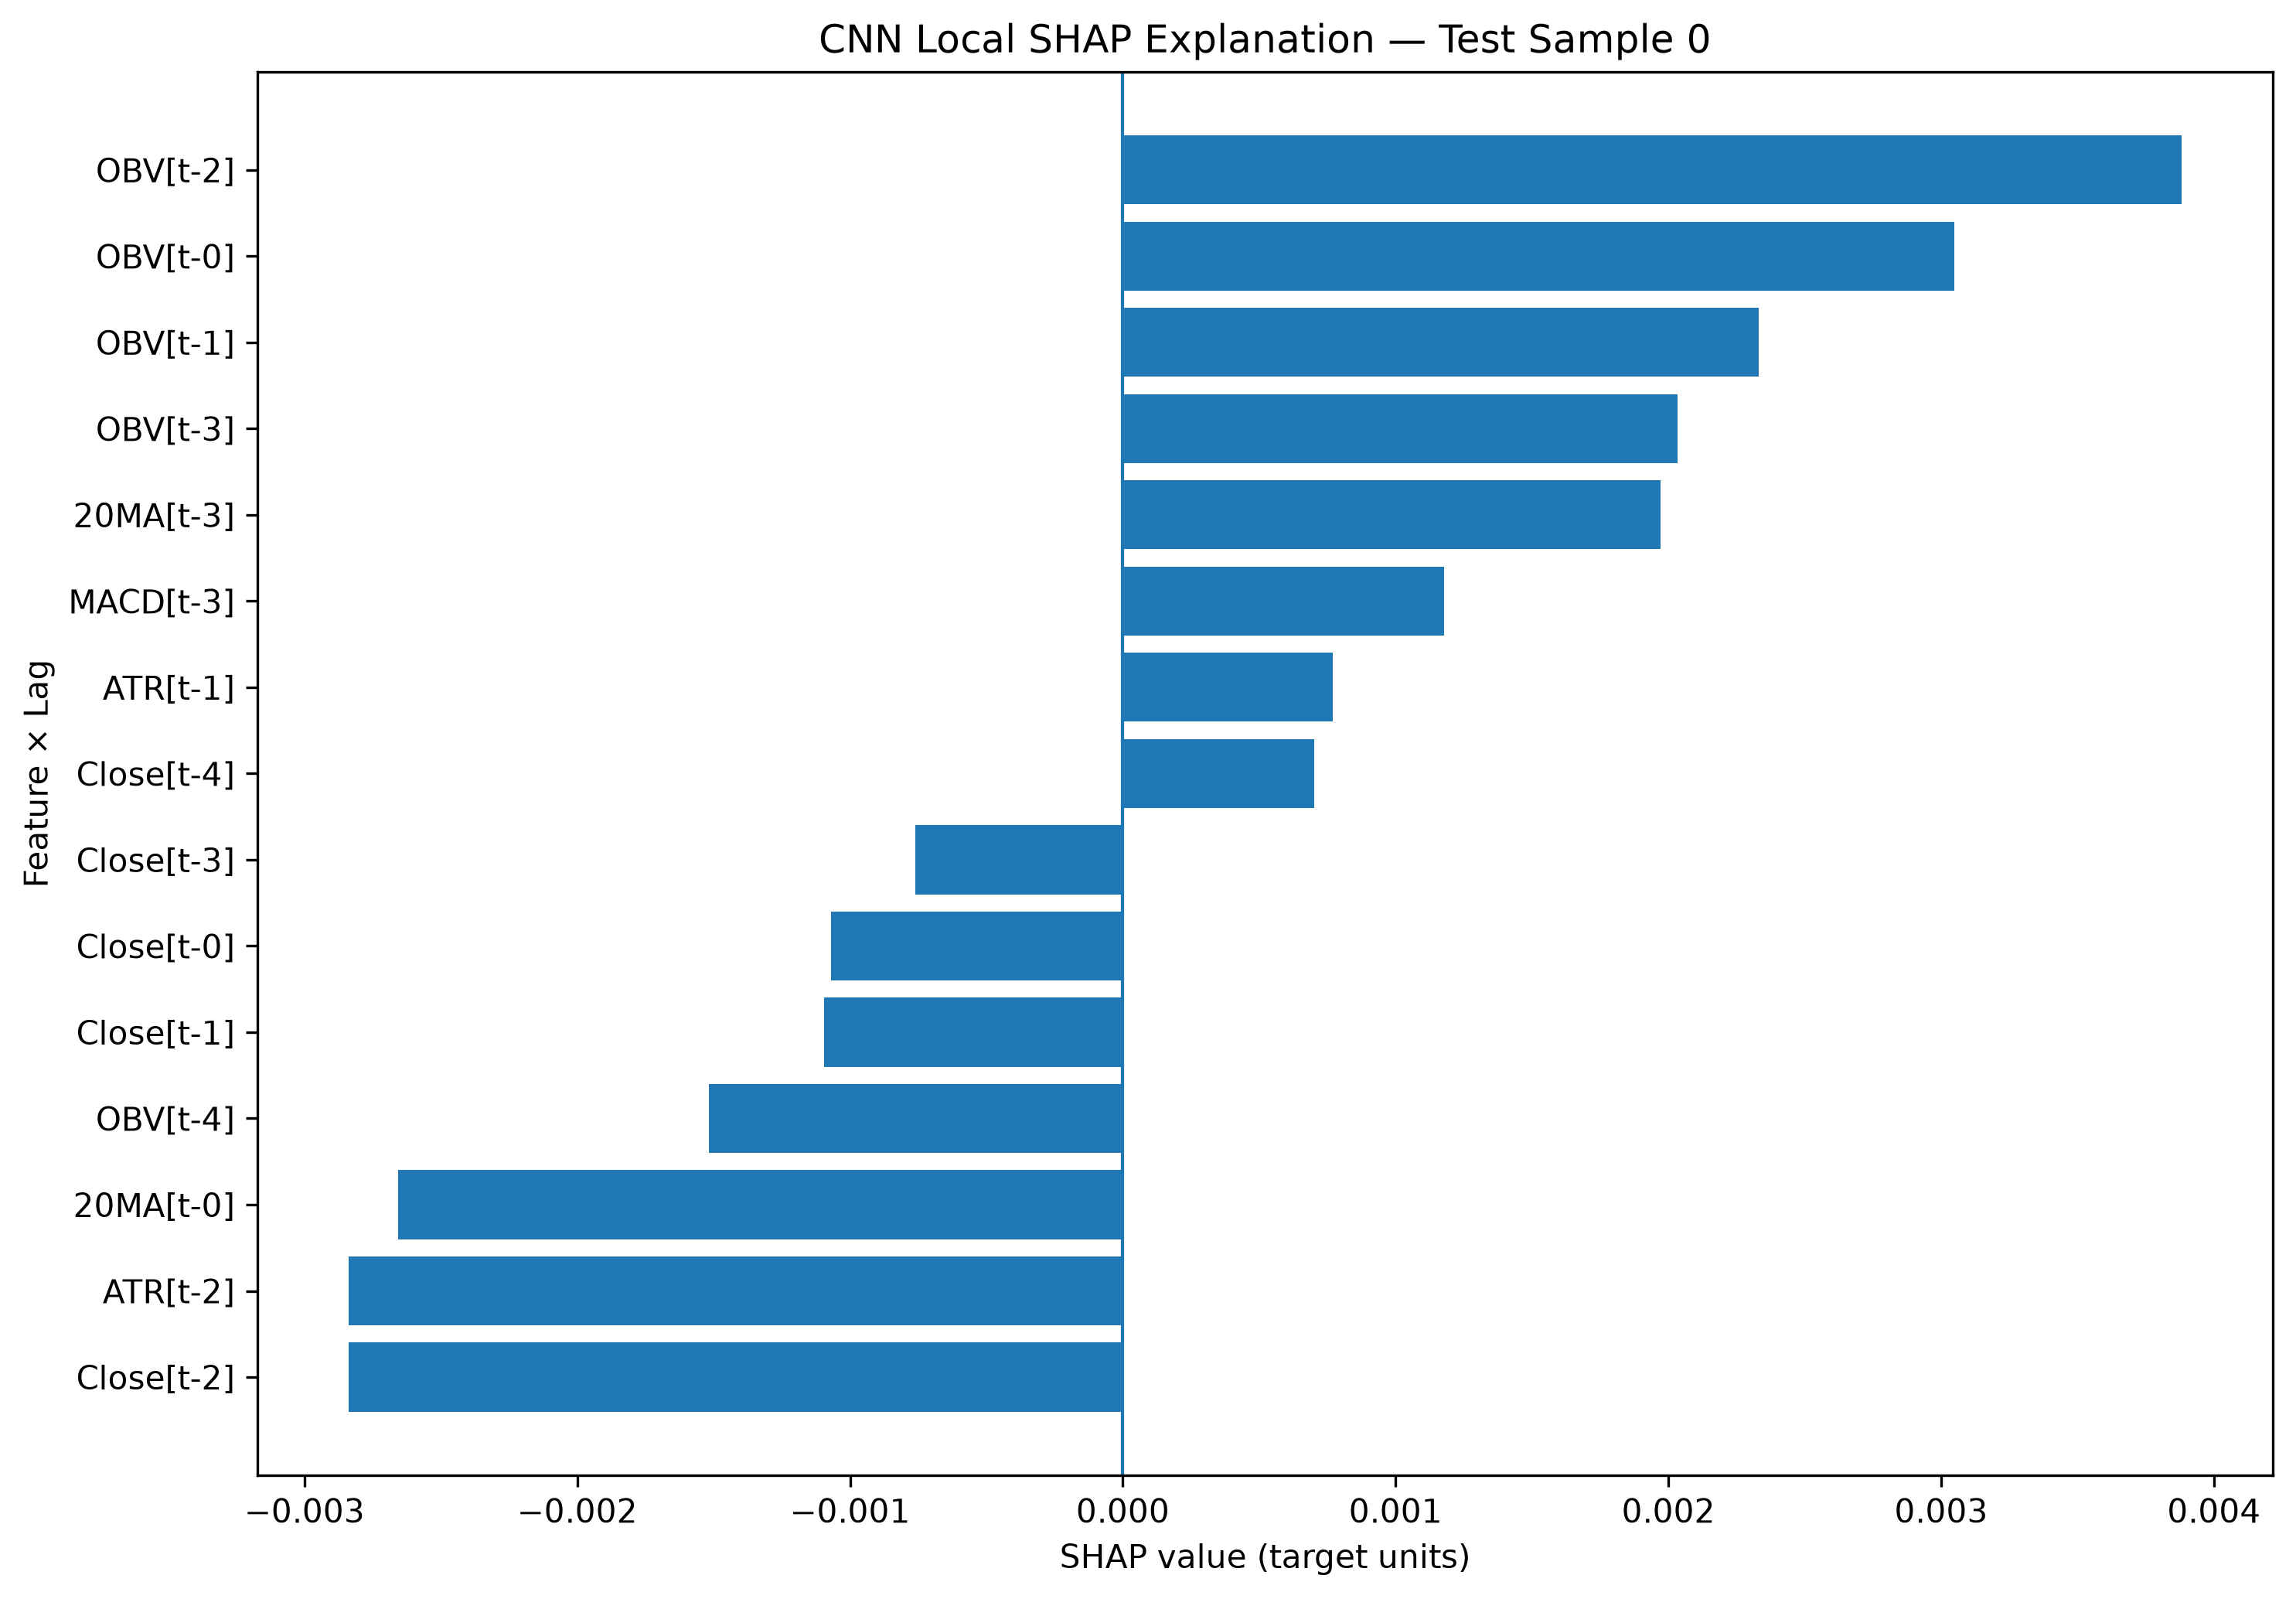

Source data for this figure (header and first rows):
Test Sample Index, Lag, Feature, Scaled Input Value, SHAP Value, Abs SHAP Value, Prediction
0, t-2, OBV, 0.9672, 0.00388, 0.00388, 0.001516
0, t-0, OBV, 0.9718, 0.003049, 0.003049, 0.001516
0, t-2, Close, 0.6857, -0.002837, 0.002837, 0.001516
0, t-2, ATR, 0.4272, -0.002837, 0.002837, 0.001516
0, t-0, 20MA, 0.7274, -0.002657, 0.002657, 0.001516
0, t-1, OBV, 0.9665, 0.002331, 0.002331, 0.001516
0, t-3, OBV, 0.9678, 0.002035, 0.002035, 0.001516
0, t-3, 20MA, 0.717, 0.001972, 0.001972, 0.001516
0, t-4, OBV, 0.9678, -0.001518, 0.001518, 0.001516
0, t-3, MACD, 0.5377, 0.001178, 0.001178, 0.001516
0, t-1, Close, 0.6714, -0.001094, 0.001094, 0.001516
0, t-0, Close, 0.6781, -0.00107, 0.00107, 0.001516
0, t-1, ATR, 0.4411, 0.0007707, 0.0007707, 0.001516
0, t-3, Close, 0.6914, -0.0007599, 0.0007599, 0.001516
0, t-4, Close, 0.6914, 0.0007024, 0.0007024, 0.001516
0, t-2, 20MA, 0.7209, -0.0006528, 0.0006528, 0.001516
0, t-0, MACD, 0.4874, 0.0006474, 0.0006474, 0.001516
0, t-0, ATR, 0.3607, -0.0005551, 0.0005551, 0.001516
0, t-1, MACD, 0.5023, 0.0005488, 0.0005488, 0.001516
0, t-4, 20MA, 0.7131, 0.0005237, 0.0005237, 0.001516
0, t-3, ATR, 0.4365, -0.000427, 0.000427, 0.001516
0, t-3, CCI, 0.5076, -0.0003449, 0.0003449, 0.001516
0, t-0, RSI, 0.5002, 0.000341, 0.000341, 0.001516
0, t-1, RSI, 0.563, -0.0003205, 0.0003205, 0.001516
0, t-4, ATR, 0.4365, -0.0003072, 0.0003072, 0.001516
0, t-4, MACD, 0.541, -0.0003024, 0.0003024, 0.001516
0, t-3, RSI, 0.6421, -0.000193, 0.000193, 0.001516
0, t-2, RSI, 0.6295, 0.0001708, 0.0001708, 0.001516
0, t-1, CCI, 0.45, -9.84557176640587e-05, 9.84557176640587e-05, 0.001516
0, t-0, CCI, 0.4579, -8.34547931827612e-05, 8.34547931827612e-05, 0.001516
0, t-4, CCI, 0.5187, -8.123752860318474e-05, 8.123752860318474e-05, 0.001516
0, t-1, 20MA, 0.7242, 6.334347700513307e-05, 6.334347700513307e-05, 0.001516
0, t-4, RSI, 0.6508, 5.5840425406148697e-05, 5.5840425406148697e-05, 0.001516
0, t-2, MACD, 0.527, 3.8149327472340684e-05, 3.8149327472340684e-05, 0.001516
0, t-2, CCI, 0.4931, -1.7651764646747383e-05, 1.7651764646747383e-05, 0.001516
